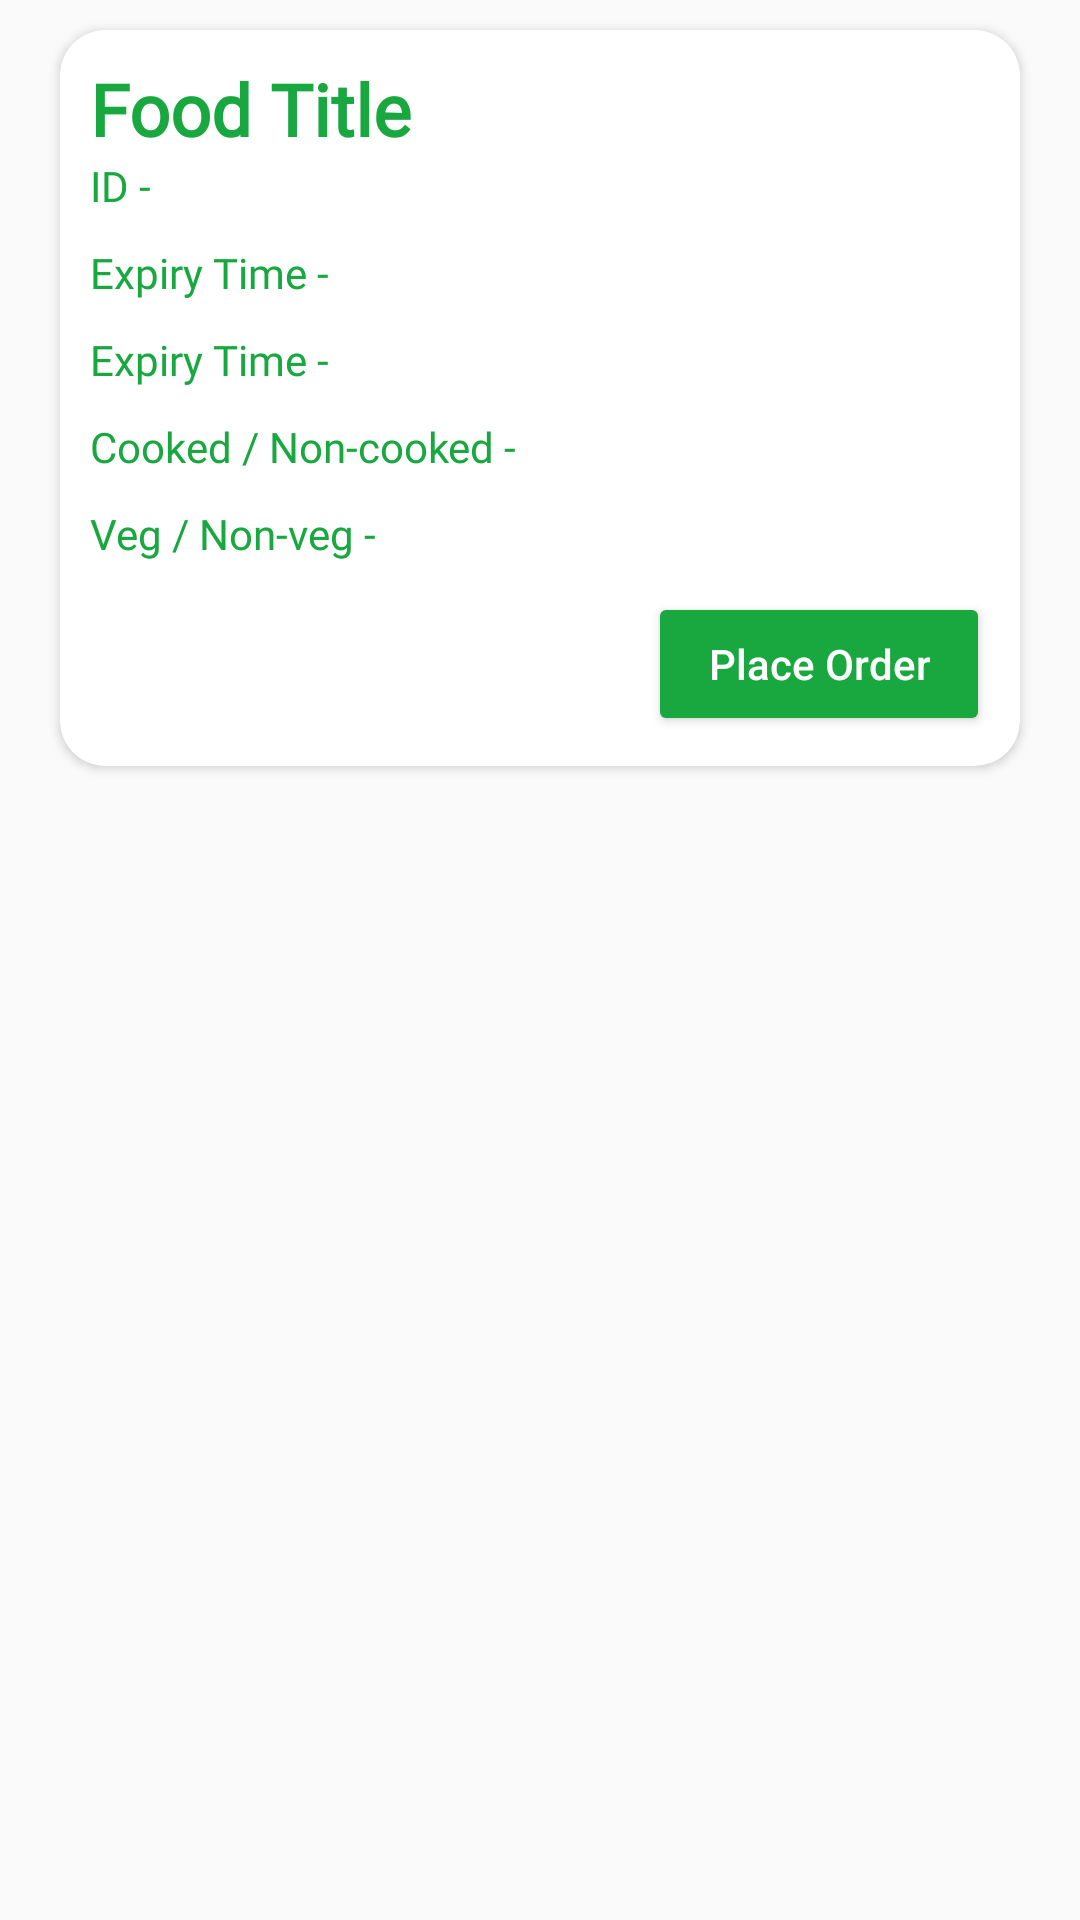

Write the Android layout XML for this screen, with the resource values it uses.
<!-- AndroidManifest.xml: application theme Theme.FoodBankSurplus -->
<!-- res/layout/layout_for_customer_all_food.xml -->
<?xml version="1.0" encoding="utf-8"?>
<LinearLayout xmlns:android="http://schemas.android.com/apk/res/android"
    xmlns:app="http://schemas.android.com/apk/res-auto"
    android:layout_width="match_parent"
    android:layout_height="wrap_content">

    <androidx.cardview.widget.CardView
        android:layout_width="match_parent"
        android:layout_height="wrap_content"
        android:layout_marginHorizontal="20dp"
        android:layout_marginVertical="10dp"
        android:elevation="5dp"
        app:cardCornerRadius="15dp">

        <LinearLayout
            android:layout_width="match_parent"
            android:layout_height="wrap_content"
            android:orientation="vertical"
            android:padding="10dp">

            <LinearLayout
                android:layout_width="match_parent"
                android:layout_height="wrap_content"

                android:orientation="vertical">

                <TextView
                    android:id="@+id/tvFoodTitle"
                    android:layout_width="match_parent"
                    android:layout_height="wrap_content"
                    android:fontFamily="@font/poppins_semibold"
                    android:text="Food Title"
                    android:textColor="@color/green"
                    android:textSize="24sp"
                    android:textStyle="bold" />

            </LinearLayout>

            <LinearLayout
                android:layout_width="match_parent"
                android:layout_height="wrap_content">

                <TextView
                    android:layout_width="wrap_content"
                    android:layout_height="wrap_content"
                    android:fontFamily="@font/poppins_medium"
                    android:text="ID - "
                    android:textColor="@color/green" />

                <TextView
                    android:id="@+id/tvID"
                    android:layout_width="wrap_content"
                    android:layout_height="wrap_content"
                    android:fontFamily="@font/poppins_medium" />
            </LinearLayout>

            <LinearLayout
                android:layout_width="match_parent"
                android:layout_height="wrap_content"
                android:layout_marginTop="10dp">

                <TextView
                    android:layout_width="wrap_content"
                    android:layout_height="wrap_content"
                    android:fontFamily="@font/poppins_medium"
                    android:text="Expiry Time - "
                    android:textColor="@color/green" />

                <TextView
                    android:id="@+id/tvExpiryTime"
                    android:layout_width="wrap_content"
                    android:layout_height="wrap_content"
                    android:fontFamily="@font/poppins_medium" />
            </LinearLayout>

            <LinearLayout
                android:layout_width="match_parent"
                android:layout_height="wrap_content"
                android:layout_marginTop="10dp">

                <TextView
                    android:layout_width="wrap_content"
                    android:layout_height="wrap_content"
                    android:fontFamily="@font/poppins_medium"
                    android:text="Expiry Time - "
                    android:textColor="@color/green" />

                <TextView
                    android:id="@+id/tvProviderName"
                    android:layout_width="wrap_content"
                    android:layout_height="wrap_content"
                    android:fontFamily="@font/poppins_medium" />
            </LinearLayout>

            <LinearLayout
                android:layout_width="match_parent"
                android:layout_height="wrap_content"
                android:layout_marginTop="10dp">

                <TextView
                    android:layout_width="wrap_content"
                    android:layout_height="wrap_content"
                    android:fontFamily="@font/poppins_medium"
                    android:text="Cooked / Non-cooked - "
                    android:textColor="@color/green" />

                <TextView
                    android:id="@+id/tvCategory"
                    android:layout_width="wrap_content"
                    android:layout_height="wrap_content"
                    android:fontFamily="@font/poppins_medium" />
            </LinearLayout>

            <LinearLayout
                android:layout_width="match_parent"
                android:layout_height="wrap_content"
                android:layout_marginTop="10dp">

                <TextView
                    android:layout_width="wrap_content"
                    android:layout_height="wrap_content"
                    android:fontFamily="@font/poppins_medium"
                    android:text="Veg / Non-veg - "
                    android:textColor="@color/green" />

                <TextView
                    android:id="@+id/tvType"
                    android:layout_width="wrap_content"
                    android:layout_height="wrap_content"
                    android:fontFamily="@font/poppins_medium" />
            </LinearLayout>

            <Button
                android:id="@+id/btnPlaceOrder"
                android:layout_width="wrap_content"
                android:layout_height="wrap_content"
                android:paddingHorizontal="20dp"
                android:backgroundTint="@color/green"
                android:text="Place Order"
                android:layout_gravity="end"
                android:layout_marginTop="10dp"
                android:textAllCaps="false"
                android:textColor="@color/white" />

        </LinearLayout>

    </androidx.cardview.widget.CardView>

</LinearLayout>
<!-- resources referenced by this layout -->
<resources>
  <color name="green">#19a73f</color>
  <color name="white">#FFFFFFFF</color>
  <style name="Theme.FoodBankSurplus" parent="Theme.AppCompat.DayNight.NoActionBar">
          
          <item name="colorPrimary">@color/purple_500</item>
          <item name="colorPrimaryVariant">@color/purple_700</item>
          <item name="colorOnPrimary">@color/white</item>
          
          <item name="colorSecondary">@color/teal_200</item>
          <item name="colorSecondaryVariant">@color/teal_700</item>
          <item name="colorOnSecondary">@color/black</item>
          
          <item name="android:statusBarColor">?attr/colorPrimaryVariant</item>
          
      </style>
  <color name="purple_500">#FF6200EE</color>
  <color name="purple_700">#FF3700B3</color>
  <color name="teal_200">#FF03DAC5</color>
  <color name="teal_700">#FF018786</color>
  <color name="black">#FF000000</color>
</resources>
